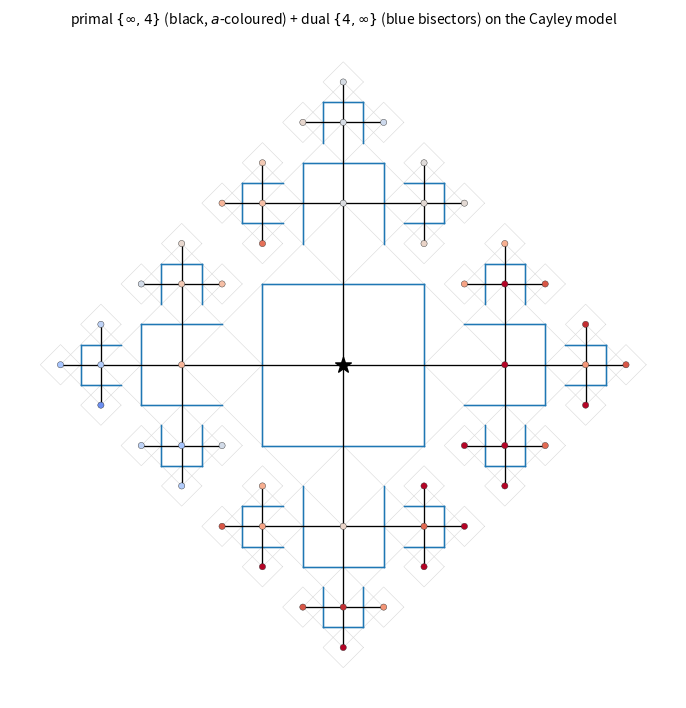

Write the Python code that produced this figure. (Note: this script raises an exception after producing the figure.)
#!/usr/bin/env python3
"""
033 — Overlay the DUAL {4,inf} on the Cayley model, next to the PRIMAL {inf,4}.

In the Cayley embedding the primal {inf,4} tree is the F2 diagonals (the square
crosses); its planar dual {4,inf} crosses each primal edge PERPENDICULARLY at
the edge midpoint (eps_2), i.e. it is the perpendicular bisector of each
half-diagonal.  Around each eps_4 vertex the four dual edges close a 4-gon face
(the {4,inf} face dual to the vertex); the dual's vertices (cusps) sit at the
fractal border where infinitely many dual edges accumulate.

Here: primal tree (black) coloured by the assignment a (odd integers, as in 032)
+ the dual {4,inf} (blue perpendicular bisectors) + the square border.

STATUS: primal tree + a-values are 029/032 (PROVED/computationally verified);
the dual = perpendicular bisectors is the planar-dual reading of the embedding.
"""

import numpy as np
import matplotlib
matplotlib.use("Agg")
import matplotlib.pyplot as plt
from math import sqrt, sin, cos, radians

SQ2 = sqrt(2.0)
NUMSTEPS = 4


def build_cayley(numsteps):
    squares = {}
    edges = []
    order = []

    def branch(cx, cy, angle, step, squares, edges, parent):
        step -= 1
        if step < 0:
            return
        R = 2.0 ** step
        key = (round(cx, 9), round(cy, 9), round(R, 9))
        if key not in squares:
            squares[key] = (cx, cy, R)
            order.append((cx, cy))
        if parent is not None:
            edges.append((parent, (cx, cy)))
        a = radians(angle)
        nx = cx + R * (-sin(a))
        ny = cy + R * (cos(a))
        for da in (-90, 0, 90):
            branch(nx, ny, angle + da, step, squares, edges, (cx, cy))

    for angle in (0, 90, 180, -90):
        branch(0.0, 0.0, angle, numsteps, squares, edges, None)
    return squares, edges, order


# T_4 a-values (as 032)
def matmul(A, B):
    return A @ B


def mpow(M, n):
    R = np.eye(2, dtype=complex)
    for _ in range(n):
        R = R @ M
    return R


def apply(M, z):
    A, B, C, D = M[0, 0], M[0, 1], M[1, 0], M[1, 1]
    return (A * z + B) / (C * z + D)


J = np.array([[0, -1], [1, 0]], dtype=complex)
T = np.array([[1, SQ2], [0, 1]], dtype=complex)
U = J @ T
EPS4 = (-1 + 1j) / SQ2


def bfs_t4_a_values(depth):
    seen = {EPS4}
    vals = [1.0]
    frontier = [np.eye(2, dtype=complex)]
    for _ in range(depth):
        nxt = []
        for g in frontier:
            for r in range(4):
                g2 = g @ mpow(U, r) @ J
                z2 = apply(g2, EPS4)
                k = complex(round(z2.real, 9), round(z2.imag, 9))
                if k not in seen:
                    seen.add(k)
                    vals.append(-z2.real / z2.imag)
                    nxt.append(g2)
        frontier = nxt
    return vals


def main():
    squares, edges, order = build_cayley(NUMSTEPS)
    avals = bfs_t4_a_values(NUMSTEPS - 1)
    n = min(len(order), len(avals))
    node_a = {order[i]: avals[i] for i in range(n)}

    fig, ax = plt.subplots(figsize=(8.6, 8.6))

    # square border (light)
    for (cx, cy, R) in squares.values():
        pts = np.array([(cx + R, cy), (cx, cy + R), (cx - R, cy), (cx, cy - R)])
        ax.plot(np.append(pts[:, 0], pts[0, 0]), np.append(pts[:, 1], pts[0, 1]),
                color="0.85", lw=0.4)

    # DUAL {4,inf}: perpendicular bisectors of each primal edge
    for (p, q) in edges:
        mx, my = (p[0] + q[0]) / 2.0, (p[1] + q[1]) / 2.0
        dx, dy = q[0] - p[0], q[1] - p[1]
        L = np.hypot(dx, dy)
        px, py = -dy / L, dx / L
        ax.plot([mx - px * L / 2, mx + px * L / 2],
                [my - py * L / 2, my + py * L / 2],
                color="tab:blue", lw=0.9, alpha=0.85, zorder=2)

    # PRIMAL {inf,4} tree coloured by a-value
    xs, ys, cs = [], [], []
    for (cx, cy) in order:
        if (cx, cy) in node_a:
            xs.append(cx); ys.append(cy); cs.append(node_a[(cx, cy)])
    xs = np.array(xs); ys = np.array(ys); cs = np.array(cs)
    vmax = 60.0
    ax.scatter(xs, ys, c=np.clip(cs, -vmax, vmax), cmap="coolwarm",
               vmin=-vmax, vmax=vmax, s=20, zorder=4,
               edgecolors="0.2", linewidths=0.3)
    for (p, q) in edges:
        ax.plot([p[0], q[0]], [p[1], q[1]], color="k", lw=0.8, zorder=3)
    ax.scatter([0], [0], marker="*", s=140, color="k", zorder=6)

    ax.set_aspect("equal"); ax.set_xticks([]); ax.set_yticks([])
    for sp in ax.spines.values():
        sp.set_visible(False)
    ax.set_title(r"primal $\{\infty,4\}$ (black, $a$-coloured) + dual "
                 r"$\{4,\infty\}$ (blue bisectors) on the Cayley model",
                 fontsize=10)
    fig.subplots_adjust(top=0.94)
    out = "/Users/mingli/AEG/aeg-paper/notes/general/033-primal-dual-cayley.png"
    fig.savefig(out, dpi=130)
    print("saved:", out)
    print("primal edges:", len(edges), " dual edges:", len(edges))


if __name__ == "__main__":
    main()
